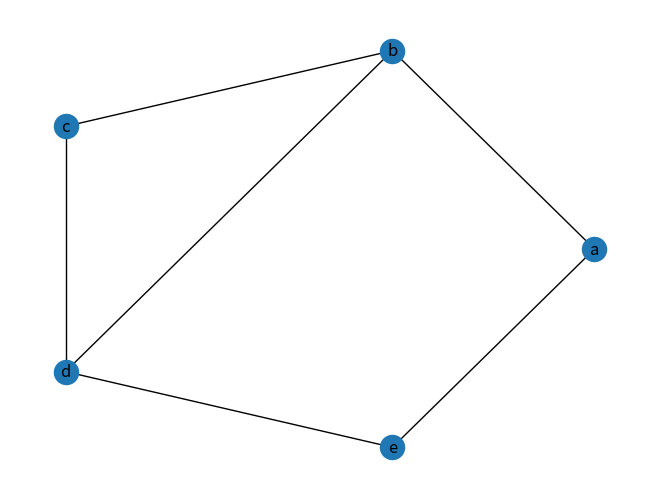
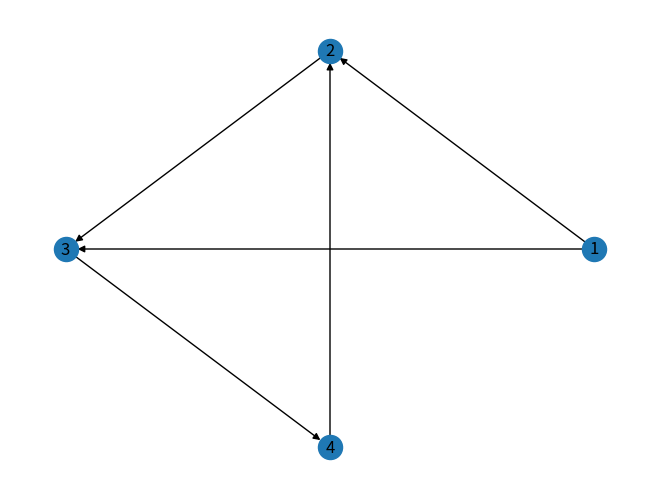
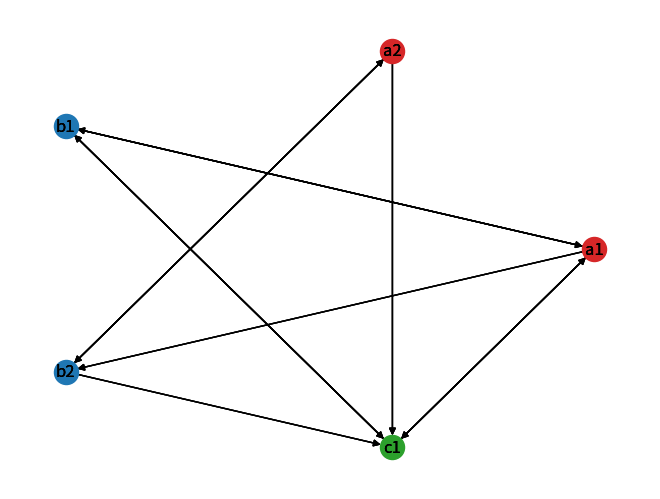
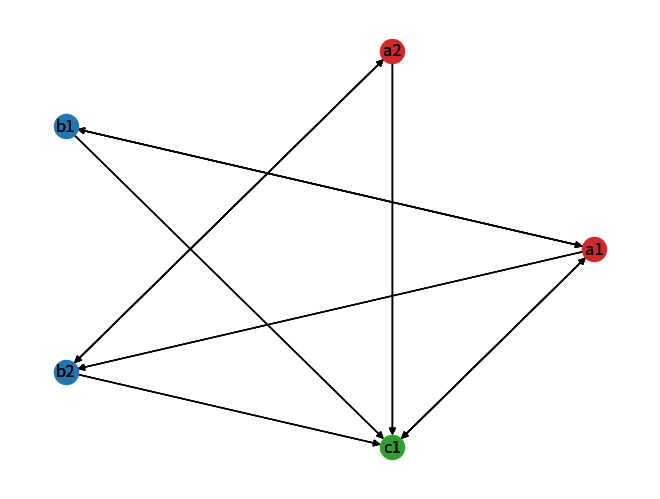
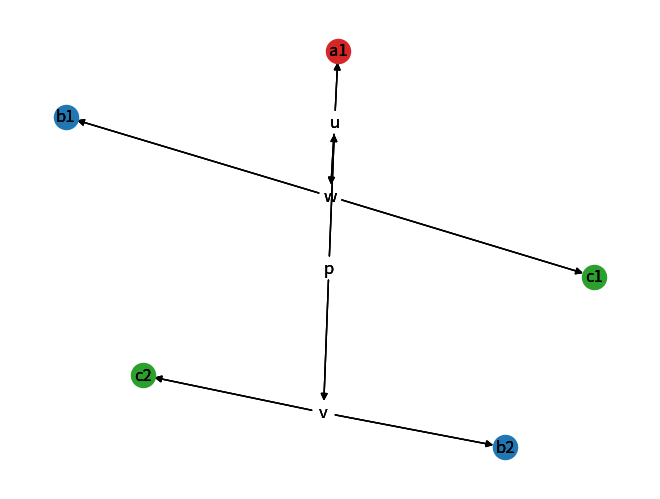
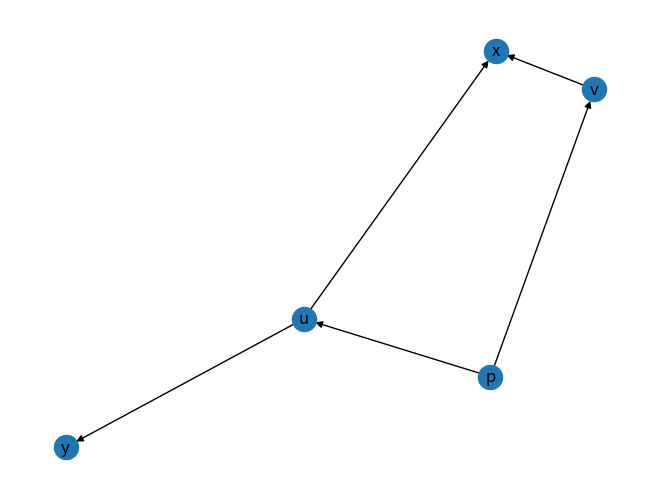

Recreate these plots in Python, in order.
import networkx as nx
import matplotlib.pyplot as plt

"""
# Informationen von Prof Wieseke:
G=nx.Graph() # Konstruktor fuer leeren Graphen
G.add_node("A") # Funktion um Knoten hinzuzufuegen
nx.draw(G) # In jupter funtioniert das automatisch, dass der Graph gezeigt wird. In einem python Skript muss man die grafische Darstellung
# mit plt.show() noch extra aufrufen
G.add_edge("A","B") # Knoten werden mein Kanten legen mit hinzugefuegt.
G.add_edge("A","C")
nx.draw(G, with_labels=True) # Gibt nicht immer zwangsweise dasselbe Bild, die Position der Knoten ist variable
nx.draw(G, with_labels=True)
G.remove_edge("A", "C")
nx.draw(G,pos,with_labels=True)
G.remove_node("C")
nx.draw(G,pos,with_labels=True)
"""
# Exercise 0.1
"""
Draw a graph on 5 vertices {a, b, c, d, e} with edges {ab, bc, cd, de, ae, bd}.
a) List the degree of each vertex.
(b) Find all paths from a to d.
(c) Is the graph connected?
(d) Find a subgraph that is a cycle.
(e) Find the induced subgraph on {a, b, d, e} — list its edges.

**💻 NetworkX exercise 0.1:** Build this graph in NetworkX. Use `G.degree()`, 
`nx.all_simple_paths()`, `nx.is_connected()`, and `G.subgraph()` to verify your paper answers."""
# create a graph
G=nx.Graph()
G.add_edge("a","b")
G.add_edge("b","c")
G.add_edge("c","d")
G.add_edge("d","e")
G.add_edge("a","e")
G.add_edge("b","d")
pos = nx.circular_layout(G)
nx.draw(G,pos,with_labels=True)

print(G.degree())
print(list(nx.all_simple_paths(G, source="a", target="d")))
print(nx.is_connected(G))
print(list(nx.cycle_basis(G)))
print(list(G.subgraph(["a","b","d","e"])))
plt.show()

"""Paper exercise 0.2:** Draw a digraph on 4 vertices {1, 2, 3, 4} with arcs {1→2, 1→3, 2→3, 3→4, 4→2}.

(a) For each vertex, list in-degree, out-degree, and out-neighborhood.
(b) Is vertex 1 a source? Is any vertex a sink?
(c) Is the digraph weakly connected? Strongly connected? (Hint: can you get from 3 back to 1?)
Build this digraph using `nx.DiGraph()`. Use `D.in_degree()`, `D.out_degree()`, `D.successors()`, 
`nx.is_weakly_connected()`, and `nx.is_strongly_connected()` to verify your answers.
"""
diG=nx.DiGraph()
diG.add_edge("1","2")
diG.add_edge("1","3")
diG.add_edge("2","3")
diG.add_edge("3","4")
diG.add_edge("4","2")
pos = nx.circular_layout(diG)
nx.draw(diG, pos, with_labels=True)

print("In Degree of directed Graph:\n", diG.in_degree())
print("Out Degree of directed Graph:\n", diG.out_degree())
print("Out-neighborhood of directed Graph:\n", [list(diG.successors(n)) for n in list(diG)])
print("The graph is weakly connected: ", nx.is_weakly_connected(diG))
print("The graph is strongly connected: ",nx.is_strongly_connected(diG))

plt.show()

"""
**✏️ Paper exercise 0.3:** Consider 6 vertices with colors: a₁, a₂ (red), b₁, b₂ (blue), c₁ (green).

(a) Draw a digraph where every vertex has arcs to at least one vertex of every other color. Verify it's color-sink-free.
(b) Now remove the arc from c₁ to any blue vertex. Is it still sink-free? Still color-sink-free?

**💻 NetworkX exercise 0.3:** Build a colored digraph in NetworkX. Store colors as node attributes using
 `G.add_node(name, color='red')`. Write a function `is_color_sink_free(G)` that checks the property: 
 for every vertex x and every color s ≠ σ(x), there's at least one arc from x to a vertex of color s.

*Hint:* Use `G.nodes[v]['color']` to read attributes. `G.successors(v)` gives out-neighbors.
"""
colors = ['red', 'blue', 'green']
diG_color = nx.DiGraph()
diG_color.add_node("a1", color=colors[0])
diG_color.add_node("a2", color=colors[0])
diG_color.add_node("b1", color=colors[1])
diG_color.add_node("b2", color=colors[1])
diG_color.add_node("c1", color=colors[2])
diG_color.add_edge("a1", "b1")
diG_color.add_edge("b1", "c1")
diG_color.add_edge("b2", "c1")
diG_color.add_edge("c1", "b1")
diG_color.add_edge("b1", "a1")
diG_color.add_edge("b2", "a2")
diG_color.add_edge("a2", "b2")
diG_color.add_edge("a1", "b2")
diG_color.add_edge("c1", "a1")
diG_color.add_edge("a1", "c1")
diG_color.add_edge("a2", "c1")


pos = nx.circular_layout(diG_color)
#nx.draw_networkx_nodes(diG_color, pos, nodelist=["a1", "a2"], node_color="tab:red")
#nx.draw_networkx_nodes(diG_color, pos, nodelist=["b1", "b2"], node_color="tab:blue")
#nx.draw_networkx_nodes(diG_color, pos, nodelist=["c1"], node_color="tab:green")
nx.draw(diG_color, pos, nodelist=["a1", "a2"], node_color="tab:red", with_labels=True)
nx.draw(diG_color, pos, nodelist=["b1", "b2"], node_color="tab:blue", with_labels=True)
nx.draw(diG_color, pos, nodelist=["c1"], node_color="tab:green", with_labels=True)

# Function to test if graph is color-sink-free:
def is_color_sink_free(G, colours):
    # initiate output:
    is_cs_free = []
    # iterate through nodes in G:
    for v in list(G):
        # access the color of v:
        color_v = G.nodes[v]['color']
        # remove node color from the list of colors to find
        find_color = colours.copy()
        find_color.remove(color_v)
        # access out-neighborhood of v
        for n in list(G.successors(v)):
            color_n = G.nodes[n]['color']
            try:
                find_color.remove(color_n)
            except ValueError:
                continue

        # check if find_color is an empty list
        if not find_color:
            is_cs_free.append(True)
        else:
            is_cs_free.append(False)

    # Check if there are only True entries in is_cs_free
    if False in is_cs_free:
        return False
    else:
        return True


print("Is the graph color-sink-free? ", is_color_sink_free(diG_color, colors))

plt.show()

# remove edges from c1 to all blue vertices
diG_color.remove_edge("c1", "b1")

nx.draw(diG_color, pos, nodelist=["a1", "a2"], node_color="tab:red", with_labels=True)
nx.draw(diG_color, pos, nodelist=["b1", "b2"], node_color="tab:blue", with_labels=True)
nx.draw(diG_color, pos, nodelist=["c1"], node_color="tab:green", with_labels=True)

print("Is the graph still color-sink-free? ", is_color_sink_free(diG_color, colors))
plt.show()

# Excercise 4
"""
 Paper exercise 0.4:** Consider this gene tree with species map:


         ρ
        / \
       u    v
      / \   |\ 
     a₁  w  b₂ c₂
        / \
       b₁  c₁

σ: a₁ = red, b₁ = blue, b₂ = blue, c₁ = green, c₂ = green. 
"""
diG_root = nx.DiGraph()
diG_root.add_node("a1", color='red')
diG_root.add_node("b1", color='blue')
diG_root.add_node("b2", color='blue')
diG_root.add_node("c1", color='green')
diG_root.add_node("c2", color='green')
nx.add_path(diG_root, ["p","u","w"])
nx.add_path(diG_root, ["p","v"])
diG_root.add_edge("u", "a1")
diG_root.add_edge("w", "b1")
diG_root.add_edge("w", "c1")
diG_root.add_edge("v", "b2")
diG_root.add_edge("v", "c2")
#nx.add_path(diG, ["p","u","a1"])
#nx.add_path(diG, ["p","u","w","b1"])
#nx.add_path(diG, ["p","u","w","c1"])
#nx.add_path(diG, ["p","v","b2"])
#nx.add_path(diG, ["p","v","c2"])

pos = nx.spring_layout(diG_root)
nx.draw(diG_root, pos, nodelist=["a1"], node_color="tab:red", with_labels=True)
nx.draw(diG_root, pos, nodelist=["b1", "b2"], node_color="tab:blue", with_labels=True)
nx.draw(diG_root, pos, nodelist=["c1", "c2"], node_color="tab:green", with_labels=True)
print("The lowest common ancestor of a1 and b1 is: ", nx.lowest_common_ancestor(diG_root, "a1", "b1"))
print("The lowest common ancestor of a1 and b2 is: ", nx.lowest_common_ancestor(diG_root, "a1", "b2"))

plt.show()

# Exercise 5

G_05 = nx.DiGraph([("p", "u"), ("p", "v"),("u", "x"), ("u", "y"), ("v", "x")])
pos = nx.spring_layout(G_05)
nx.draw(G_05, pos, with_labels=True)
print("Is the graph a DAG? ", nx.is_directed_acyclic_graph(G_05))
print("Topological ordering: ", list(nx.topological_sort(G_05)))
print("Parents of x: ", list(G_05.predecessors("x")))

plt.show()
